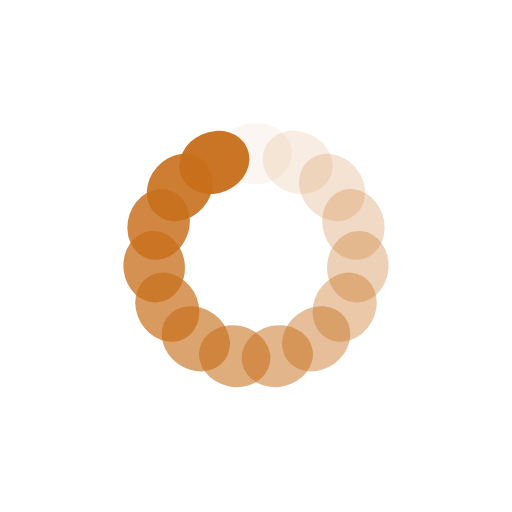
t = 0.00 s
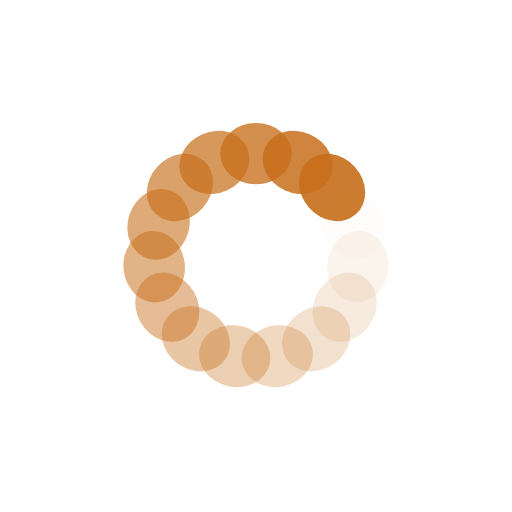
t = 0.13 s
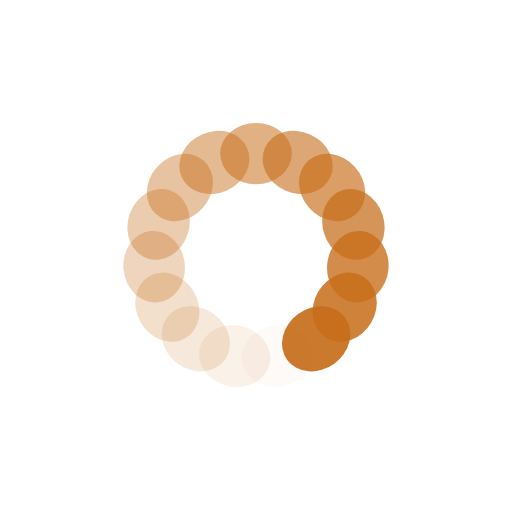
t = 0.25 s
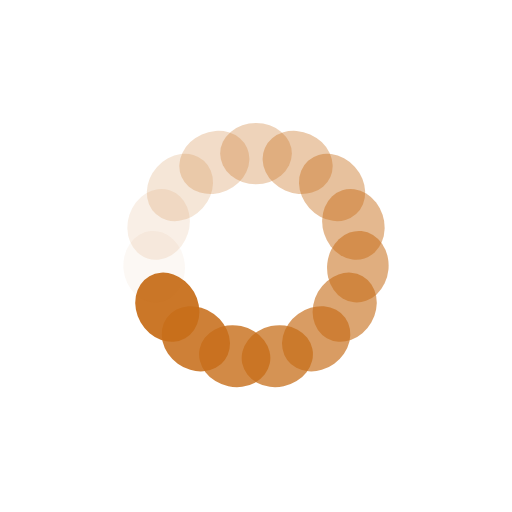
t = 0.38 s

The animated SVG that drew these frames (rendered in a browser with its animation timeline set to each time). Animation: 15 SMIL elements (animate=15); one cycle of 0.51 s, repeats indefinitely.

<?xml version="1.0" encoding="utf-8"?>
<svg xmlns="http://www.w3.org/2000/svg" xmlns:xlink="http://www.w3.org/1999/xlink" style="margin: auto; background: rgba(255, 255, 255, 0); display: block; shape-rendering: auto; animation-play-state: running; animation-delay: 0s;" width="200px" height="200px" viewBox="0 0 100 100" preserveAspectRatio="xMidYMid">
<g transform="rotate(0 50 50)" style="animation-play-state: running; animation-delay: 0s;">
  <rect x="43" y="24" rx="7" ry="6" width="14" height="12" fill="#c76e1af3" style="animation-play-state: running; animation-delay: 0s;">
    <animate attributeName="opacity" values="1;0" keyTimes="0;1" dur="0.5076142131979695s" begin="-0.47377326565143824s" repeatCount="indefinite" style="animation-play-state: running; animation-delay: 0s;"></animate>
  </rect>
</g><g transform="rotate(24 50 50)" style="animation-play-state: running; animation-delay: 0s;">
  <rect x="43" y="24" rx="7" ry="6" width="14" height="12" fill="#c76e1af3" style="animation-play-state: running; animation-delay: 0s;">
    <animate attributeName="opacity" values="1;0" keyTimes="0;1" dur="0.5076142131979695s" begin="-0.4399323181049069s" repeatCount="indefinite" style="animation-play-state: running; animation-delay: 0s;"></animate>
  </rect>
</g><g transform="rotate(48 50 50)" style="animation-play-state: running; animation-delay: 0s;">
  <rect x="43" y="24" rx="7" ry="6" width="14" height="12" fill="#c76e1af3" style="animation-play-state: running; animation-delay: 0s;">
    <animate attributeName="opacity" values="1;0" keyTimes="0;1" dur="0.5076142131979695s" begin="-0.40609137055837563s" repeatCount="indefinite" style="animation-play-state: running; animation-delay: 0s;"></animate>
  </rect>
</g><g transform="rotate(72 50 50)" style="animation-play-state: running; animation-delay: 0s;">
  <rect x="43" y="24" rx="7" ry="6" width="14" height="12" fill="#c76e1af3" style="animation-play-state: running; animation-delay: 0s;">
    <animate attributeName="opacity" values="1;0" keyTimes="0;1" dur="0.5076142131979695s" begin="-0.3722504230118443s" repeatCount="indefinite" style="animation-play-state: running; animation-delay: 0s;"></animate>
  </rect>
</g><g transform="rotate(96 50 50)" style="animation-play-state: running; animation-delay: 0s;">
  <rect x="43" y="24" rx="7" ry="6" width="14" height="12" fill="#c76e1af3" style="animation-play-state: running; animation-delay: 0s;">
    <animate attributeName="opacity" values="1;0" keyTimes="0;1" dur="0.5076142131979695s" begin="-0.338409475465313s" repeatCount="indefinite" style="animation-play-state: running; animation-delay: 0s;"></animate>
  </rect>
</g><g transform="rotate(120 50 50)" style="animation-play-state: running; animation-delay: 0s;">
  <rect x="43" y="24" rx="7" ry="6" width="14" height="12" fill="#c76e1af3" style="animation-play-state: running; animation-delay: 0s;">
    <animate attributeName="opacity" values="1;0" keyTimes="0;1" dur="0.5076142131979695s" begin="-0.3045685279187817s" repeatCount="indefinite" style="animation-play-state: running; animation-delay: 0s;"></animate>
  </rect>
</g><g transform="rotate(144 50 50)" style="animation-play-state: running; animation-delay: 0s;">
  <rect x="43" y="24" rx="7" ry="6" width="14" height="12" fill="#c76e1af3" style="animation-play-state: running; animation-delay: 0s;">
    <animate attributeName="opacity" values="1;0" keyTimes="0;1" dur="0.5076142131979695s" begin="-0.2707275803722504s" repeatCount="indefinite" style="animation-play-state: running; animation-delay: 0s;"></animate>
  </rect>
</g><g transform="rotate(168 50 50)" style="animation-play-state: running; animation-delay: 0s;">
  <rect x="43" y="24" rx="7" ry="6" width="14" height="12" fill="#c76e1af3" style="animation-play-state: running; animation-delay: 0s;">
    <animate attributeName="opacity" values="1;0" keyTimes="0;1" dur="0.5076142131979695s" begin="-0.23688663282571912s" repeatCount="indefinite" style="animation-play-state: running; animation-delay: 0s;"></animate>
  </rect>
</g><g transform="rotate(192 50 50)" style="animation-play-state: running; animation-delay: 0s;">
  <rect x="43" y="24" rx="7" ry="6" width="14" height="12" fill="#c76e1af3" style="animation-play-state: running; animation-delay: 0s;">
    <animate attributeName="opacity" values="1;0" keyTimes="0;1" dur="0.5076142131979695s" begin="-0.20304568527918782s" repeatCount="indefinite" style="animation-play-state: running; animation-delay: 0s;"></animate>
  </rect>
</g><g transform="rotate(216 50 50)" style="animation-play-state: running; animation-delay: 0s;">
  <rect x="43" y="24" rx="7" ry="6" width="14" height="12" fill="#c76e1af3" style="animation-play-state: running; animation-delay: 0s;">
    <animate attributeName="opacity" values="1;0" keyTimes="0;1" dur="0.5076142131979695s" begin="-0.1692047377326565s" repeatCount="indefinite" style="animation-play-state: running; animation-delay: 0s;"></animate>
  </rect>
</g><g transform="rotate(240 50 50)" style="animation-play-state: running; animation-delay: 0s;">
  <rect x="43" y="24" rx="7" ry="6" width="14" height="12" fill="#c76e1af3" style="animation-play-state: running; animation-delay: 0s;">
    <animate attributeName="opacity" values="1;0" keyTimes="0;1" dur="0.5076142131979695s" begin="-0.1353637901861252s" repeatCount="indefinite" style="animation-play-state: running; animation-delay: 0s;"></animate>
  </rect>
</g><g transform="rotate(264 50 50)" style="animation-play-state: running; animation-delay: 0s;">
  <rect x="43" y="24" rx="7" ry="6" width="14" height="12" fill="#c76e1af3" style="animation-play-state: running; animation-delay: 0s;">
    <animate attributeName="opacity" values="1;0" keyTimes="0;1" dur="0.5076142131979695s" begin="-0.10152284263959391s" repeatCount="indefinite" style="animation-play-state: running; animation-delay: 0s;"></animate>
  </rect>
</g><g transform="rotate(288 50 50)" style="animation-play-state: running; animation-delay: 0s;">
  <rect x="43" y="24" rx="7" ry="6" width="14" height="12" fill="#c76e1af3" style="animation-play-state: running; animation-delay: 0s;">
    <animate attributeName="opacity" values="1;0" keyTimes="0;1" dur="0.5076142131979695s" begin="-0.0676818950930626s" repeatCount="indefinite" style="animation-play-state: running; animation-delay: 0s;"></animate>
  </rect>
</g><g transform="rotate(312 50 50)" style="animation-play-state: running; animation-delay: 0s;">
  <rect x="43" y="24" rx="7" ry="6" width="14" height="12" fill="#c76e1af3" style="animation-play-state: running; animation-delay: 0s;">
    <animate attributeName="opacity" values="1;0" keyTimes="0;1" dur="0.5076142131979695s" begin="-0.0338409475465313s" repeatCount="indefinite" style="animation-play-state: running; animation-delay: 0s;"></animate>
  </rect>
</g><g transform="rotate(336 50 50)" style="animation-play-state: running; animation-delay: 0s;">
  <rect x="43" y="24" rx="7" ry="6" width="14" height="12" fill="#c76e1af3" style="animation-play-state: running; animation-delay: 0s;">
    <animate attributeName="opacity" values="1;0" keyTimes="0;1" dur="0.5076142131979695s" begin="0s" repeatCount="indefinite" style="animation-play-state: running; animation-delay: 0s;"></animate>
  </rect>
</g>
<!-- [ldio] generated by https://loading.io/ --></svg>